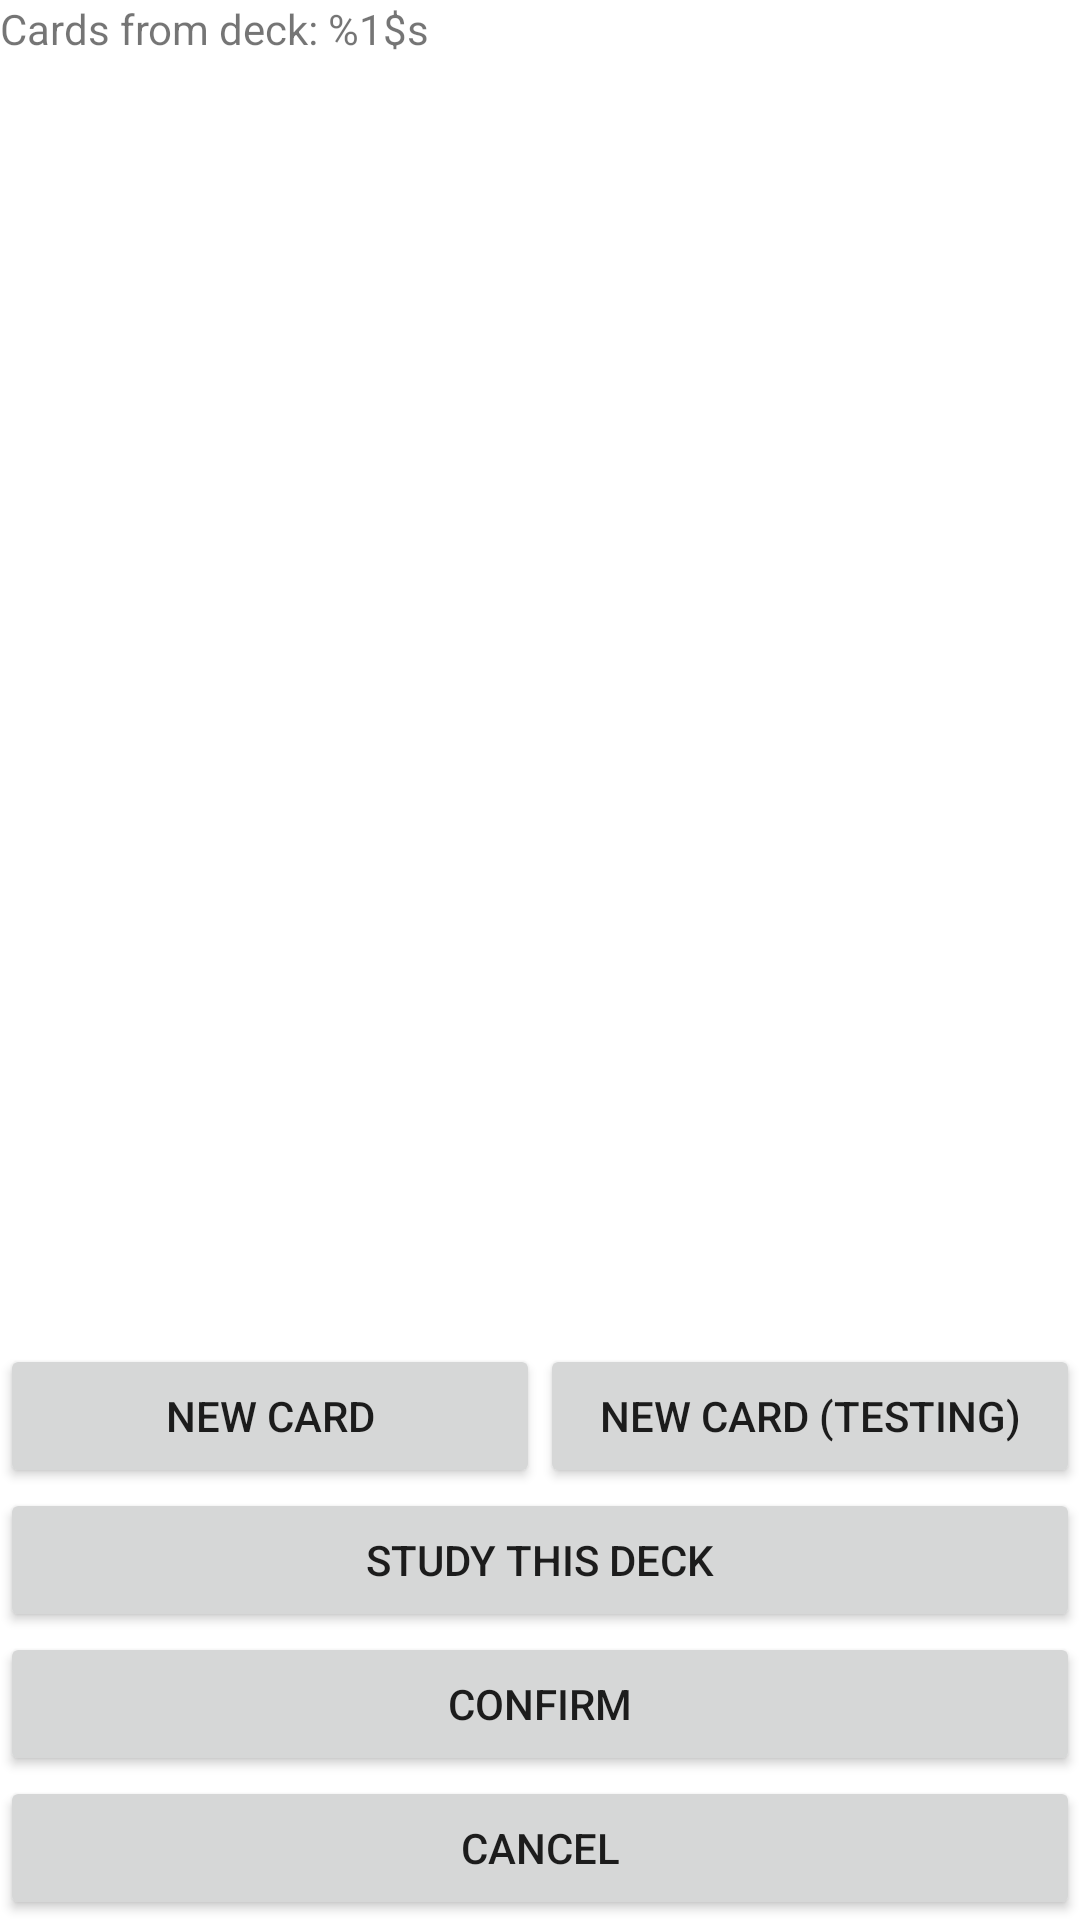

Layout XML and referenced resources for this Android screen:
<!-- AndroidManifest.xml: application theme Theme.AppCompat.DayNight.NoActionBar -->
<!-- res/layout/fragment_card_list.xml -->
<?xml version="1.0" encoding="utf-8"?>
<LinearLayout xmlns:android="http://schemas.android.com/apk/res/android"
    xmlns:tools="http://schemas.android.com/tools"
    android:layout_width="match_parent"
    android:layout_height="match_parent"
    tools:context=".ui.fragment.FragmentCardList"
    android:orientation="vertical"
    android:background="@color/white"
    android:clickable="true"
    android:focusable="true">









    <TextView
        android:id="@+id/tv_cardList_current_deck"
        android:layout_width="match_parent"
        android:layout_height="wrap_content"
        android:text="@string/tv_current_deck_info" />

    <androidx.recyclerview.widget.RecyclerView
        android:id="@+id/recyclerView_card_list"
        android:layout_width="match_parent"
        android:layout_height="0dp"
        android:layout_weight="1" />

    <LinearLayout
        android:id="@+id/linearLayout_cardsScrn_group_normalDisplayMode"
        android:layout_width="match_parent"
        android:layout_height="wrap_content"
        android:orientation="vertical" >

        <LinearLayout
            android:layout_width="match_parent"
            android:layout_height="wrap_content"
            android:orientation="horizontal">

            <Button
                android:id="@+id/button_create_new_card"
                android:layout_width="0dp"
                android:layout_height="wrap_content"
                android:layout_weight="1"
                android:text="@string/button_create_new_card"/>

            <Button
                android:id="@+id/button_create_new_card_hack"
                android:layout_width="0dp"
                android:layout_height="wrap_content"
                android:layout_weight="1"
                android:text="@string/button_create_new_card_test"/>

        </LinearLayout>

        <Button
            android:id="@+id/button_study_this_deck"
            android:layout_width="match_parent"
            android:layout_height="wrap_content"
            android:text="@string/button_move_to_study"/>

    </LinearLayout>

    <LinearLayout
        android:id="@+id/linearLayout_cardsScrn_group_deleteMode"
        android:layout_width="match_parent"
        android:layout_height="wrap_content"
        android:orientation="vertical" >

        <Button
            android:id="@+id/button_cardScrn_deleteMode_Confirm"
            android:layout_width="match_parent"
            android:layout_height="wrap_content"
            android:text="@string/button_dialog_confirm"/>

        <Button
            android:id="@+id/button_cardScrn_deleteMode_Cancel"
            android:layout_width="match_parent"
            android:layout_height="wrap_content"
            android:text="@string/button_dialog_cancel"/>

    </LinearLayout>





</LinearLayout>
<!-- resources referenced by this layout -->
<resources>
  <color name="white">#FFFFFFFF</color>
  <string name="button_create_new_card">new card</string>
  <string name="button_create_new_card_test">new card (testing)</string>
  <string name="button_dialog_cancel">Cancel</string>
  <string name="button_dialog_confirm">Confirm</string>
  <string name="button_move_to_study">study this deck</string>
  <string name="tv_current_deck_info">Cards from deck: %1$s</string>
</resources>
